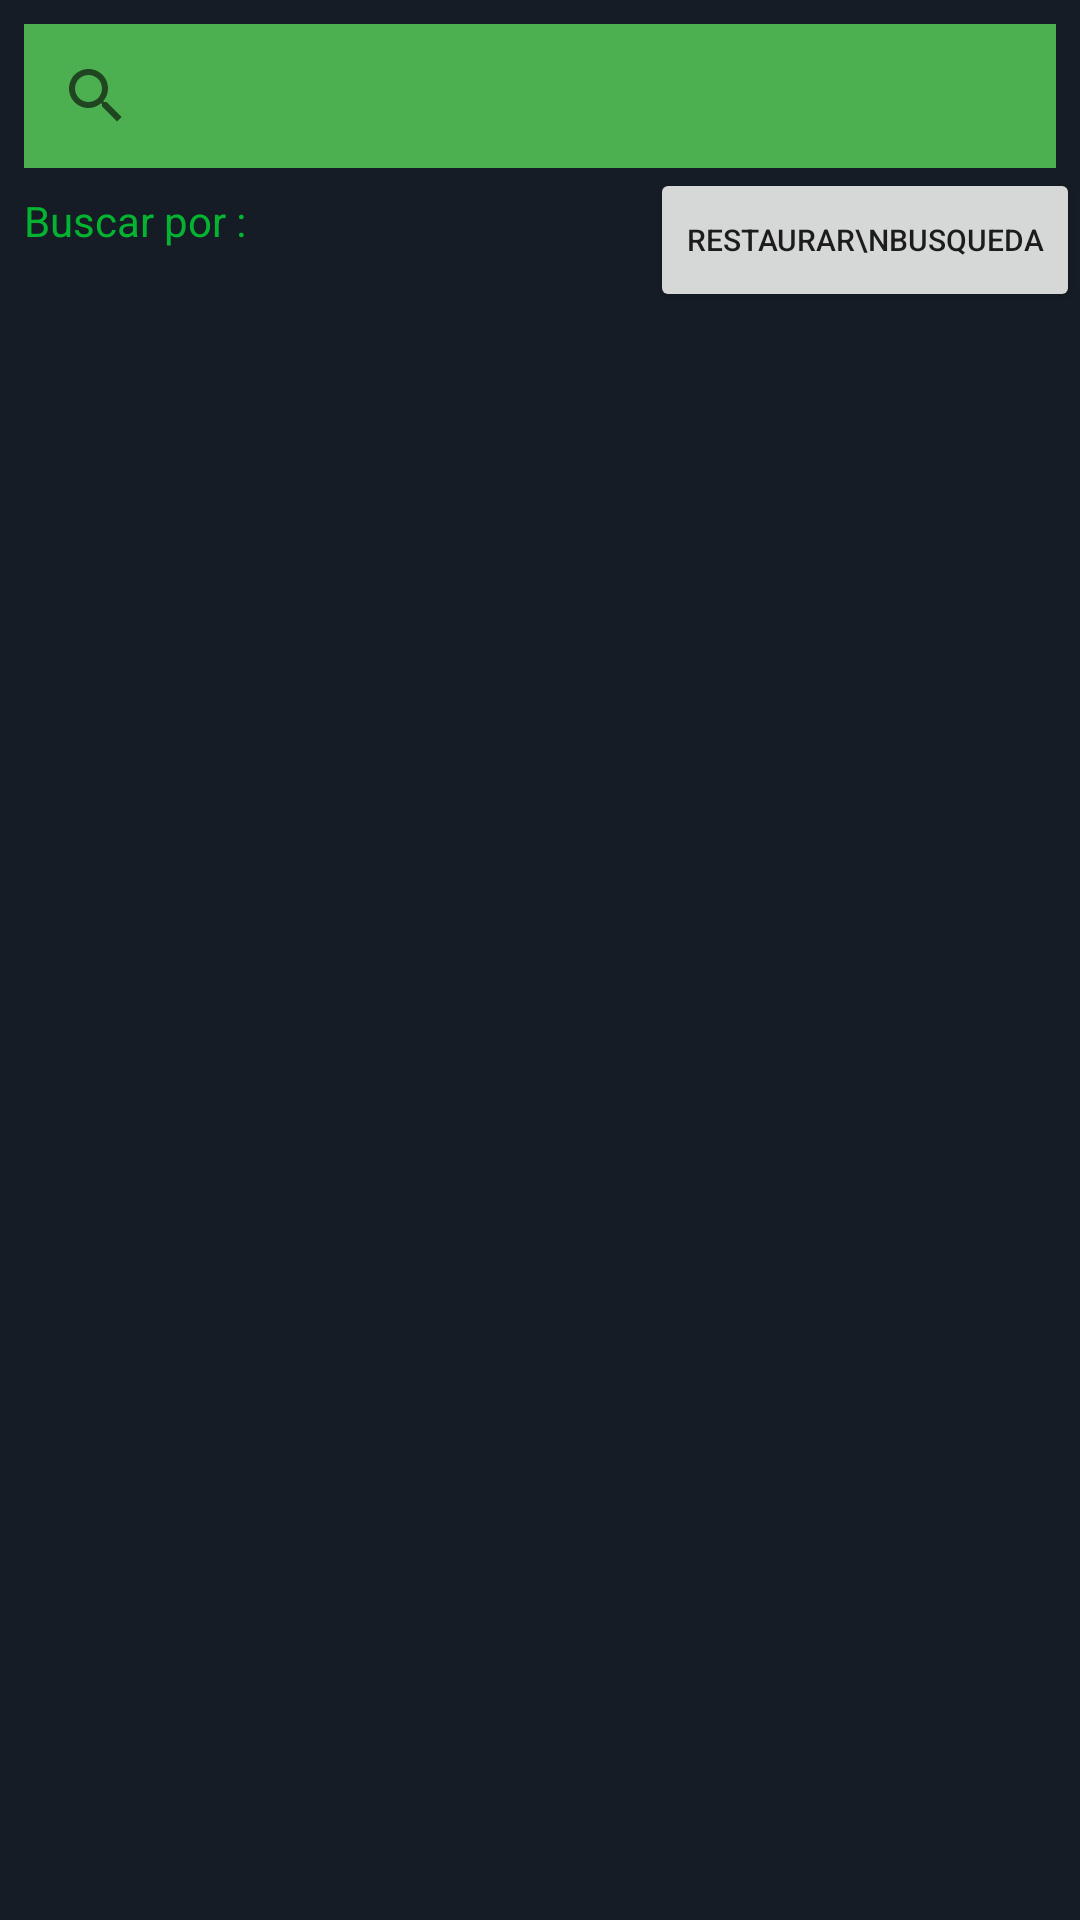

Write the Android layout XML for this screen, with the resource values it uses.
<!-- AndroidManifest.xml: application theme Theme.UTStream -->
<!-- res/layout/activity_busqueda.xml -->
<?xml version="1.0" encoding="utf-8"?>
<androidx.core.widget.NestedScrollView xmlns:android="http://schemas.android.com/apk/res/android"
    xmlns:app="http://schemas.android.com/apk/res-auto"
    xmlns:tools="http://schemas.android.com/tools"
    android:layout_width="match_parent"
    android:layout_height="match_parent"
    android:background="@color/purple_500"
    android:fillViewport="true"
    tools:context=".ui.BusquedaActivity">

    <androidx.constraintlayout.widget.ConstraintLayout
        android:layout_width="match_parent"
        android:layout_height="match_parent"
        android:orientation="vertical"
        tools:context=".ui.BusquedaActivity">

        <SearchView
            android:id="@+id/TxtBuscar"
            android:layout_width="match_parent"
            android:layout_height="wrap_content"
            android:layout_marginStart="8dp"
            android:layout_marginTop="8dp"
            android:layout_marginEnd="8dp"
            android:background="#4CAF50"
            android:commitIcon="@drawable/ic_baseline_search_24"
            android:orientation="vertical"
            app:layout_constraintEnd_toEndOf="parent"
            app:layout_constraintHorizontal_bias="0.0"
            app:layout_constraintStart_toStartOf="parent"
            app:layout_constraintTop_toTopOf="parent">

        </SearchView>

        <TextView
            android:id="@+id/textView2"
            android:layout_width="match_parent"
            android:layout_height="wrap_content"
            android:layout_marginStart="8dp"
            android:layout_marginTop="8dp"
            android:textColor="@color/seleccion"
            android:text="Buscar por :"
            app:layout_constraintStart_toStartOf="parent"
            app:layout_constraintTop_toBottomOf="@+id/TxtBuscar" />

        <Spinner
            android:id="@+id/SpCategoria"
            android:layout_width="wrap_content"
            android:layout_height="wrap_content"
            android:textSize="10dp"
            android:layout_marginStart="8dp"
            android:background="#4CAF50"
            android:textColor="@color/black"
            android:layout_marginTop="8dp"
            app:layout_constraintStart_toStartOf="parent"
            app:layout_constraintTop_toBottomOf="@+id/BtnX" />


        <Spinner
            android:id="@+id/SpClasificacion"
            android:layout_width="wrap_content"
            android:layout_height="wrap_content"
            android:textSize="10dp"
            android:textColor="@color/black"
            android:background="#4CAF50"
            android:layout_marginStart="8dp"
            android:layout_marginTop="8dp"
            app:layout_constraintStart_toEndOf="@+id/SpCategoria"
            app:layout_constraintTop_toBottomOf="@+id/BtnX" />

        <Button
            android:id="@+id/BtnX"
            android:layout_width="wrap_content"
            android:layout_height="wrap_content"
            android:text="Restaurar\nBusqueda"
            android:textSize="10dp"
            app:icon="@drawable/ic_baseline_cancel_24"
            app:layout_constraintEnd_toEndOf="parent"
            app:layout_constraintTop_toBottomOf="@+id/TxtBuscar" />

        <androidx.recyclerview.widget.RecyclerView
            android:id="@+id/RvBusqueda"
            android:layout_width="match_parent"
            android:layout_height="wrap_content"
            android:layout_marginTop="24dp"
            app:layout_constraintEnd_toEndOf="parent"
            app:layout_constraintHorizontal_bias="1.0"
            app:layout_constraintStart_toStartOf="parent"
            app:layout_constraintTop_toBottomOf="@+id/SpCategoria" />


    </androidx.constraintlayout.widget.ConstraintLayout>
</androidx.core.widget.NestedScrollView>
<!-- resources referenced by this layout -->
<resources>
  <color name="black">#FF000000</color>
  <color name="purple_500">#151c25</color>
  <color name="seleccion">#04B431</color>
  <!-- drawable ic_baseline_cancel_24 (drawable) -->
  <vector android:height="24dp" android:tint="#20A013"
      android:viewportHeight="24" android:viewportWidth="24"
      android:width="24dp" xmlns:android="http://schemas.android.com/apk/res/android">
      <path android:fillColor="@android:color/white" android:pathData="M12,2C6.47,2 2,6.47 2,12s4.47,10 10,10 10,-4.47 10,-10S17.53,2 12,2zM17,15.59L15.59,17 12,13.41 8.41,17 7,15.59 10.59,12 7,8.41 8.41,7 12,10.59 15.59,7 17,8.41 13.41,12 17,15.59z"/>
  </vector>
  <!-- drawable ic_baseline_search_24 (drawable) -->
  <vector android:height="24dp" android:tint="#20A013"
      android:viewportHeight="24" android:viewportWidth="24"
      android:width="24dp" xmlns:android="http://schemas.android.com/apk/res/android">
      <path android:fillColor="@android:color/white" android:pathData="M15.5,14h-0.79l-0.28,-0.27C15.41,12.59 16,11.11 16,9.5 16,5.91 13.09,3 9.5,3S3,5.91 3,9.5 5.91,16 9.5,16c1.61,0 3.09,-0.59 4.23,-1.57l0.27,0.28v0.79l5,4.99L20.49,19l-4.99,-5zM9.5,14C7.01,14 5,11.99 5,9.5S7.01,5 9.5,5 14,7.01 14,9.5 11.99,14 9.5,14z"/>
  </vector>
  <style name="Theme.UTStream" parent="Theme.MaterialComponents.DayNight.DarkActionBar">
          
          <item name="colorPrimary">@color/purple_500</item>
          <item name="colorPrimaryVariant">@color/purple_700</item>
          <item name="colorOnPrimary">@color/white</item>
          
          <item name="colorSecondary">@color/teal_200</item>
          <item name="colorSecondaryVariant">@color/teal_700</item>
          <item name="colorOnSecondary">@color/black</item>
          
          <item name="android:statusBarColor" tools:targetApi="l">?attr/colorPrimaryVariant</item>
          
      </style>
  <color name="purple_700">#151c25</color>
  <color name="white">#FFFFFFFF</color>
  <color name="teal_200">#FF03DAC5</color>
  <color name="teal_700">#FF018786</color>
</resources>
